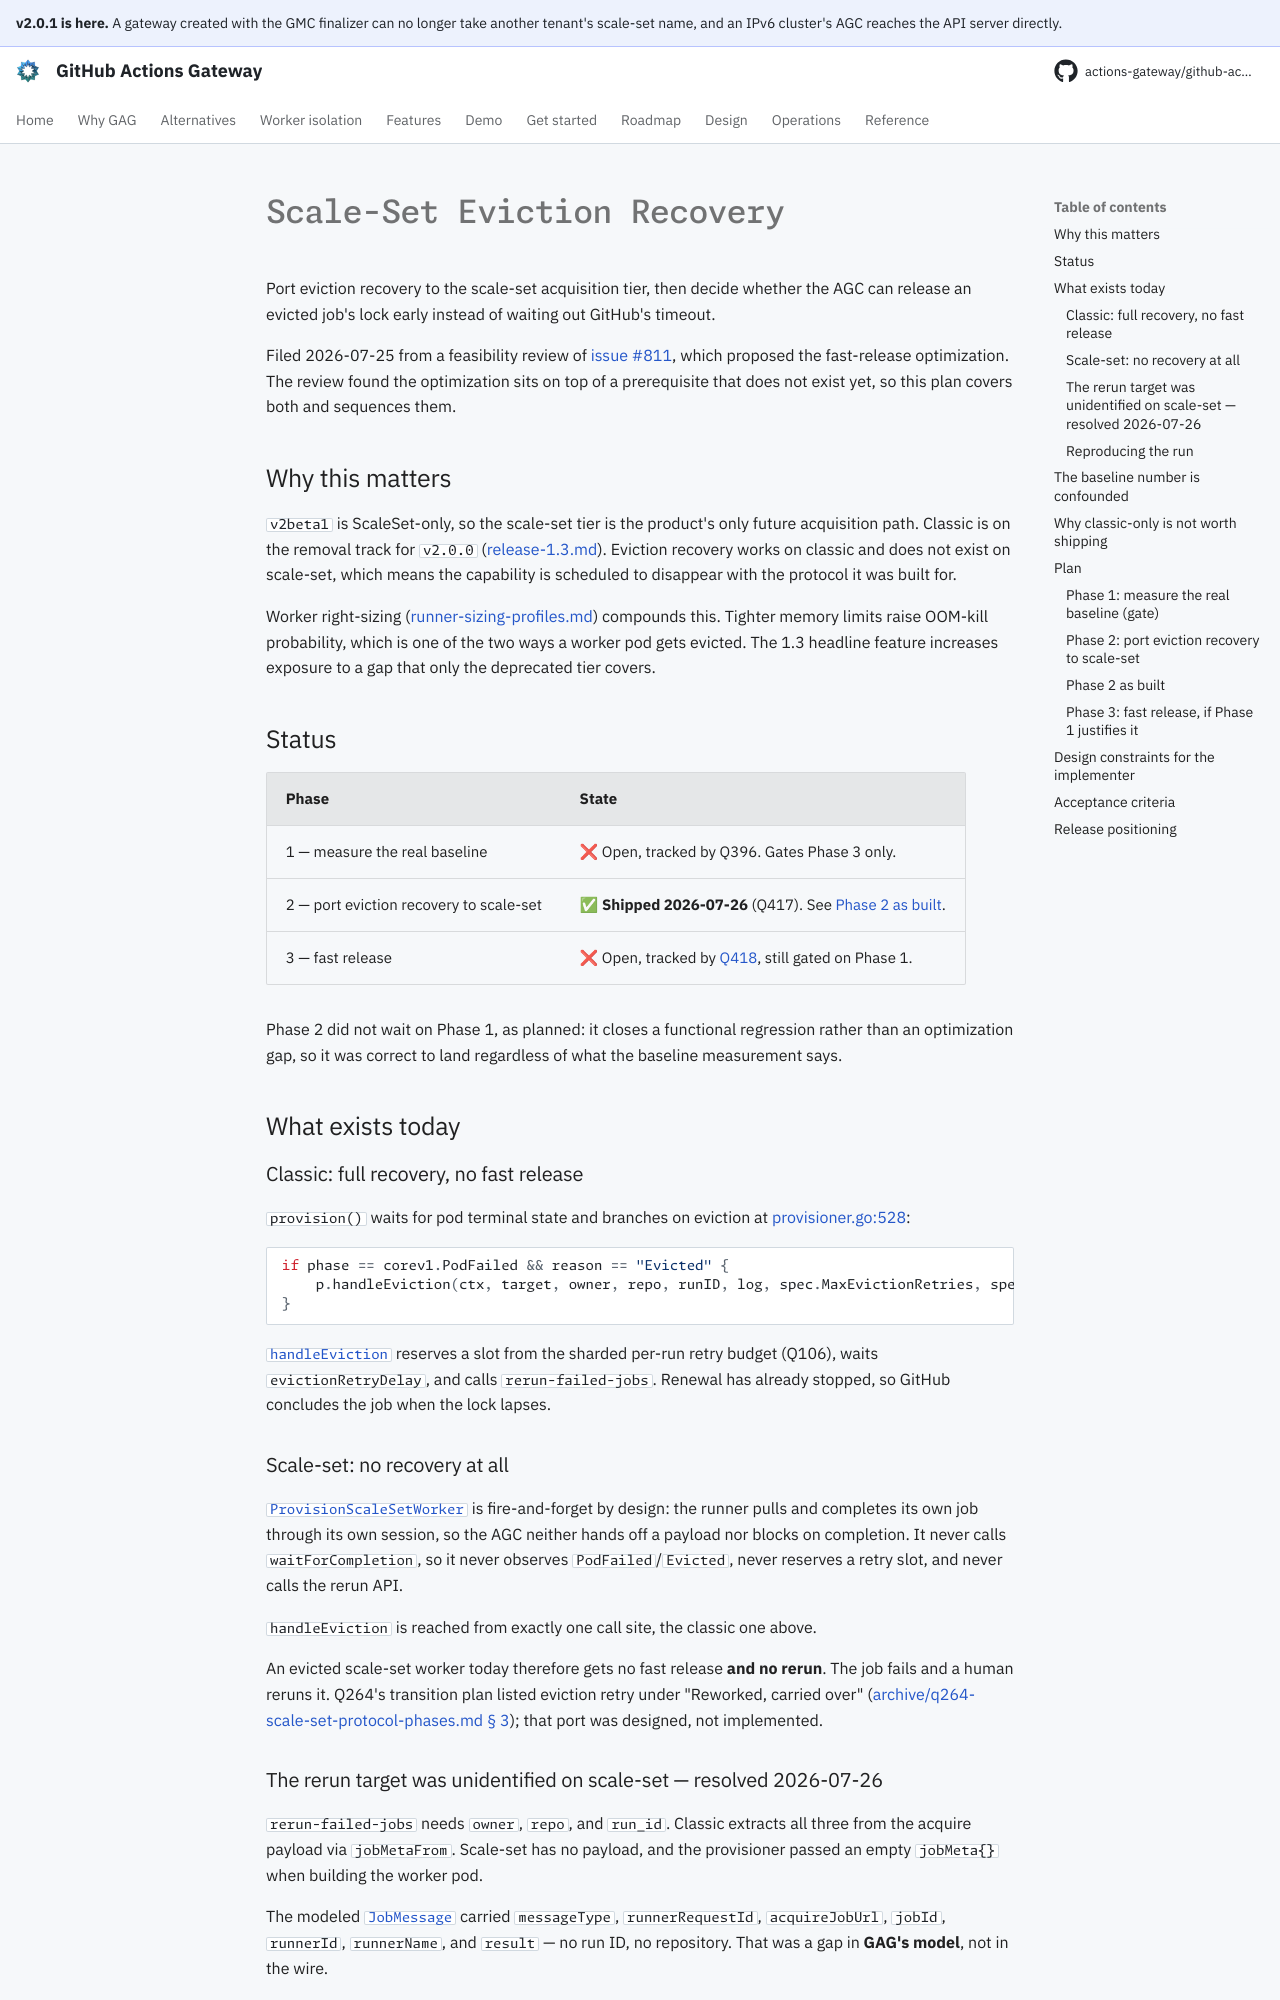

repository: actions-gateway/github-actions-gateway · page: dev/plan/scaleset-eviction-recovery/index.html · generator: mkdocs

# Scale-Set Eviction Recovery

Port eviction recovery to the scale-set acquisition tier, then decide whether the AGC can release an evicted job's lock early instead of waiting out GitHub's timeout.

Filed 2026-07-25 from a feasibility review of [issue #811](https://github.com/actions-gateway/github-actions-gateway/issues/811), which proposed the fast-release optimization.
The review found the optimization sits on top of a prerequisite that does not exist yet, so this plan covers both and sequences them.

## Why this matters

`v2beta1` is ScaleSet-only, so the scale-set tier is the product's only future acquisition path.
Classic is on the removal track for `v2.0.0` ([release-1.3.md](archive/release-1.3.md)).
Eviction recovery works on classic and does not exist on scale-set, which means the capability is scheduled to disappear with the protocol it was built for.

Worker right-sizing ([runner-sizing-profiles.md](runner-sizing-profiles.md)) compounds this.
Tighter memory limits raise OOM-kill probability, which is one of the two ways a worker pod gets evicted.
The 1.3 headline feature increases exposure to a gap that only the deprecated tier covers.

## Status

| Phase | State |
|---|---|
| 1 — measure the real baseline | ❌ Open, tracked by Q396. Gates Phase 3 only. |
| 2 — port eviction recovery to scale-set | ✅ **Shipped 2026-07-26** (Q417). See [Phase 2 as built](#phase-2-as-built). |
| 3 — fast release | ❌ Open, tracked by [Q418](../queue/Q418.md), still gated on Phase 1. |

Phase 2 did not wait on Phase 1, as planned: it closes a functional regression rather than an optimization gap, so it was correct to land regardless of what the baseline measurement says.

## What exists today

### Classic: full recovery, no fast release

`provision()` waits for pod terminal state and branches on eviction at [provisioner.go:528](../../cmd/agc/internal/provisioner/provisioner.go):

```go
if phase == corev1.PodFailed && reason == "Evicted" {
    p.handleEviction(ctx, target, owner, repo, runID, log, spec.MaxEvictionRetries, spec.EvictionRetryDelay)
}
```

[`handleEviction`](../../cmd/agc/internal/provisioner/eviction.go) reserves a slot from the sharded per-run retry budget (Q106), waits `evictionRetryDelay`, and calls `rerun-failed-jobs`.
Renewal has already stopped, so GitHub concludes the job when the lock lapses.

### Scale-set: no recovery at all

[`ProvisionScaleSetWorker`](../../cmd/agc/internal/provisioner/provisioner.go) is fire-and-forget by design: the runner pulls and completes its own job through its own session, so the AGC neither hands off a payload nor blocks on completion.
It never calls `waitForCompletion`, so it never observes `PodFailed`/`Evicted`, never reserves a retry slot, and never calls the rerun API.

`handleEviction` is reached from exactly one call site, the classic one above.

An evicted scale-set worker today therefore gets no fast release **and no rerun**.
The job fails and a human reruns it.
Q264's transition plan listed eviction retry under "Reworked, carried over" ([archive/q264-scale-set-protocol-phases.md § 3](archive/q264-scale-set-protocol-phases.md#3-delta-from-todays-classic-machinery)); that port was designed, not implemented.
